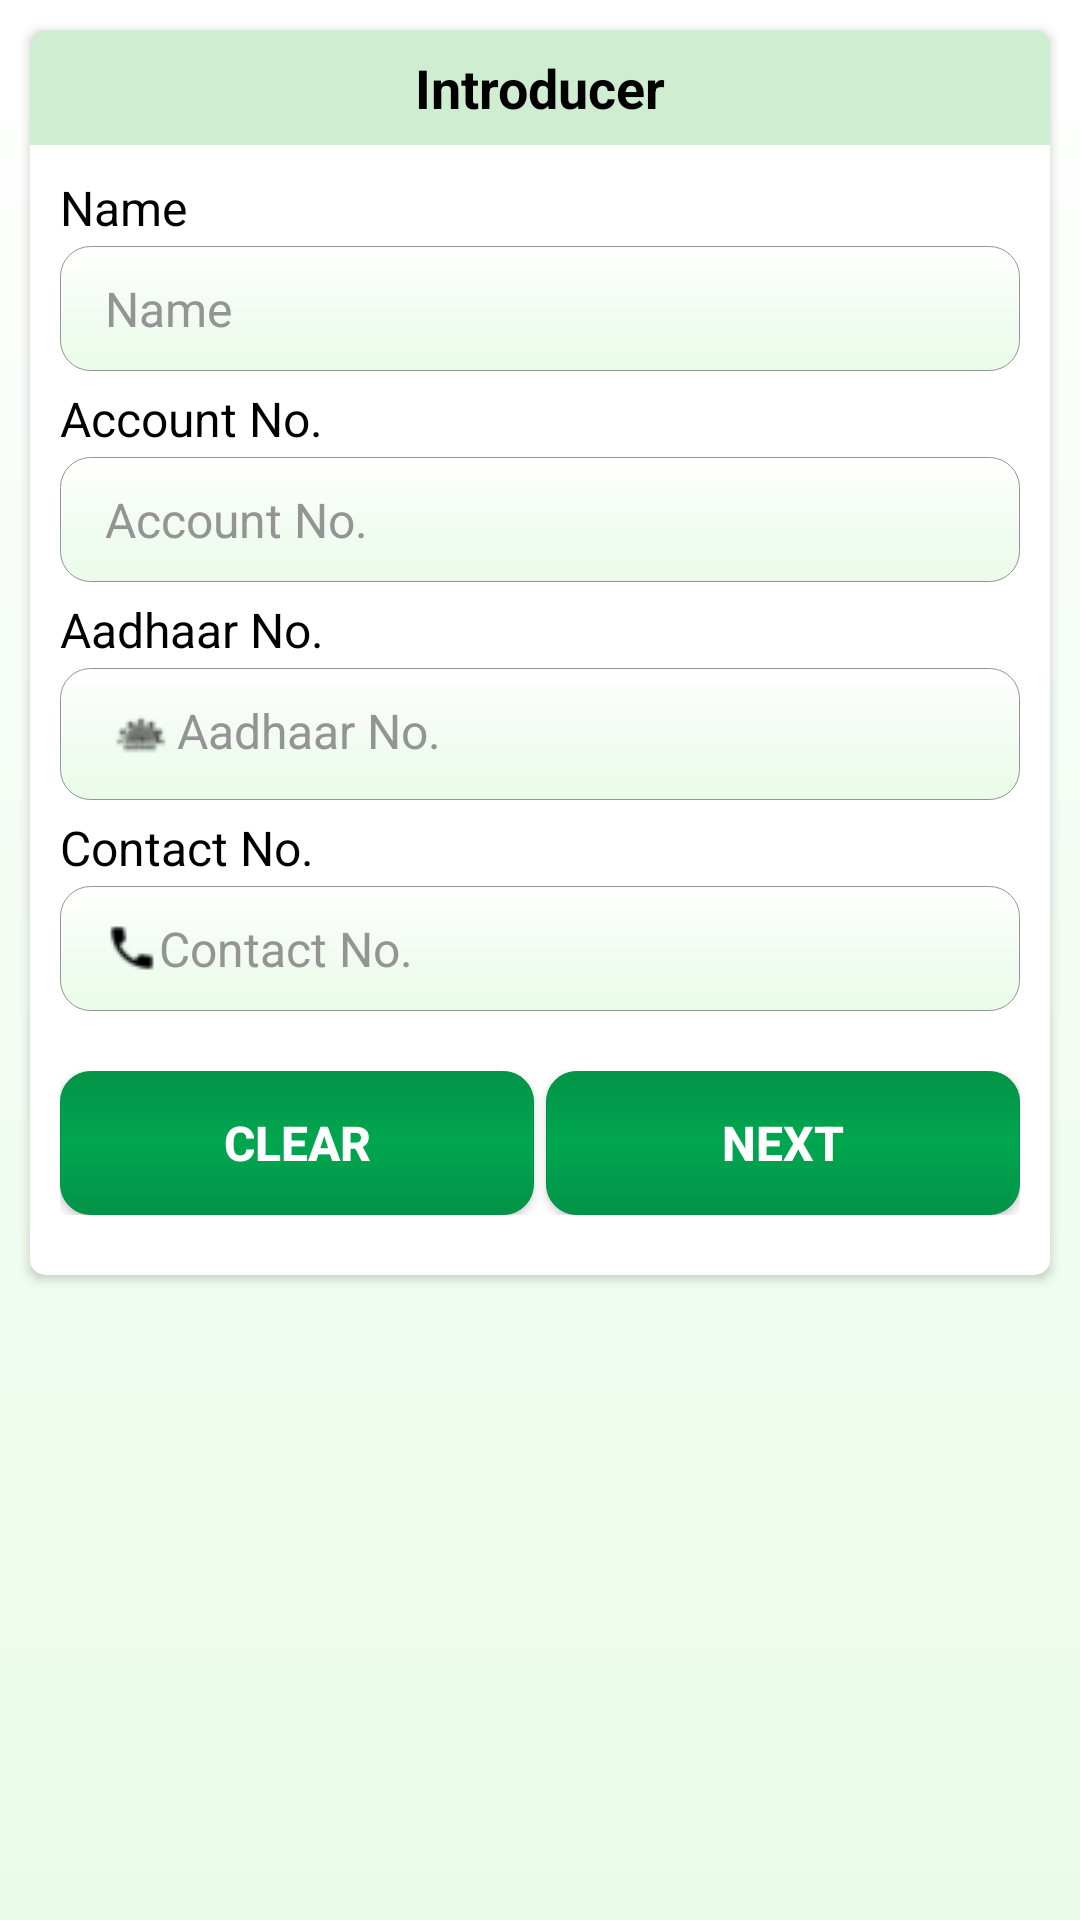

Android layout source for this screen:
<!-- AndroidManifest.xml: application theme AppTheme -->
<!-- res/layout/introducer_details.xml -->
<?xml version="1.0" encoding="utf-8"?>
<RelativeLayout xmlns:android="http://schemas.android.com/apk/res/android"
    android:layout_width="match_parent"
    android:layout_height="match_parent"
    android:background="@drawable/background">

    <ScrollView
        android:id="@+id/scroll_container"
        android:layout_width="match_parent"
        android:layout_height="match_parent"
        android:layout_alignParentTop="true"
        android:layout_centerHorizontal="true">

        <LinearLayout
            android:id="@+id/layoutContainer"
            android:layout_width="match_parent"
            android:layout_height="wrap_content"
            android:orientation="vertical">

            <android.support.v7.widget.CardView xmlns:card_view="http://schemas.android.com/apk/res-auto"
                android:id="@+id/cardView"
                android:layout_width="match_parent"
                android:layout_height="wrap_content"
                android:layout_gravity="center"
                android:layout_margin="@dimen/ten"
                card_view:cardBackgroundColor="@color/cardview_light_background"
                card_view:cardCornerRadius="@dimen/five">

                <LinearLayout
                    android:layout_width="match_parent"
                    android:layout_height="wrap_content"
                    android:orientation="vertical">

                    <android.support.v7.widget.AppCompatTextView
                        android:id="@+id/tv_main_header"
                        style="@style/text_view_style"
                        android:layout_width="match_parent"
                        android:layout_height="wrap_content"
                        android:background="@color/colorPrimaryTooLight"
                        android:gravity="center"
                        android:padding="@dimen/seven"
                        android:text="@string/introducer"
                        android:textColor="@color/colorBlack"
                        android:textSize="@dimen/eighteen_sp"
                        android:textStyle="bold" />

                    <LinearLayout
                        android:layout_width="match_parent"
                        android:layout_height="wrap_content"
                        android:orientation="vertical"
                        android:padding="@dimen/ten">

                        <android.support.v7.widget.AppCompatTextView
                            style="@style/text_view_style"
                            android:layout_width="match_parent"
                            android:layout_height="wrap_content"
                            android:text="@string/name" />

                        <android.support.v7.widget.AppCompatEditText
                            android:id="@+id/et_introducer_name"
                            style="@style/edit_text_style_square"
                            android:layout_width="match_parent"
                            android:layout_height="wrap_content"
                            android:layout_marginTop="@dimen/two"
                            android:hint="@string/name"
                            android:maxLength="50" />

                        <android.support.v7.widget.AppCompatTextView
                            style="@style/text_view_style"
                            android:layout_width="match_parent"
                            android:layout_height="wrap_content"
                            android:layout_marginTop="@dimen/five"
                            android:text="@string/account_no" />

                        <android.support.v7.widget.AppCompatEditText
                            android:id="@+id/et_introducer_account_no"
                            style="@style/edit_text_style_square"
                            android:layout_width="match_parent"
                            android:layout_height="wrap_content"
                            android:layout_marginTop="@dimen/two"
                            android:hint="@string/account_no"
                            android:inputType="number"
                            android:maxLength="8" />

                        <android.support.v7.widget.AppCompatTextView
                            style="@style/text_view_style"
                            android:layout_width="match_parent"
                            android:layout_height="wrap_content"
                            android:layout_marginTop="@dimen/five"
                            android:text="@string/aadhaar_no" />

                        <android.support.v7.widget.AppCompatEditText
                            android:id="@+id/et_introducer_aadhaar_no"
                            style="@style/edit_text_style_square"
                            android:layout_width="match_parent"
                            android:layout_height="wrap_content"
                            android:layout_marginTop="@dimen/two"
                            android:hint="@string/aadhaar_no"
                            android:drawableLeft="@drawable/ic_aadhaar_seeding_24x24"
                            android:drawableStart="@drawable/ic_aadhaar_seeding_24x24"
                            android:inputType="number"
                            android:maxLength="12" />

                        <android.support.v7.widget.AppCompatTextView
                            style="@style/text_view_style"
                            android:layout_width="match_parent"
                            android:layout_height="match_parent"
                            android:layout_marginTop="@dimen/five"
                            android:text="@string/contact_number" />

                        <android.support.v7.widget.AppCompatEditText
                            android:id="@+id/et_introducer_mobile_no"
                            style="@style/edit_text_style_square"
                            android:layout_width="match_parent"
                            android:layout_height="match_parent"
                            android:layout_marginTop="@dimen/two"
                            android:hint="@string/contact_number"
                            android:drawableLeft="@drawable/ic_mobile_18x18"
                            android:drawableStart="@drawable/ic_mobile_18x18"
                            android:inputType="phone"
                            android:maxLength="10" />

                        <LinearLayout
                            android:layout_width="match_parent"
                            android:layout_height="wrap_content"
                            android:layout_gravity="center"
                            android:layout_marginBottom="@dimen/ten"
                            android:layout_marginTop="@dimen/twenty"
                            android:gravity="center"
                            android:orientation="horizontal"
                            android:weightSum="1">

                            

                            <android.support.v7.widget.AppCompatButton
                                android:id="@+id/btn_clear_details"
                                style="@style/login_btn_style_square"
                                android:layout_width="match_parent"
                                android:layout_height="wrap_content"
                                android:layout_gravity="center"
                                android:layout_marginEnd="@dimen/two"
                                android:layout_marginRight="@dimen/two"
                                android:layout_weight="0.5"
                                android:text="@string/clear" />

                            <android.support.v7.widget.AppCompatButton
                                android:id="@+id/btn_next"
                                style="@style/login_btn_style_square"
                                android:layout_width="match_parent"
                                android:layout_height="wrap_content"
                                android:layout_gravity="center"
                                android:layout_marginLeft="@dimen/two"
                                android:layout_marginStart="@dimen/two"
                                android:layout_weight="0.5"
                                android:text="@string/next" />

                        </LinearLayout>

                    </LinearLayout>

                </LinearLayout>

            </android.support.v7.widget.CardView>

        </LinearLayout>

    </ScrollView>

</RelativeLayout>
<!-- resources referenced by this layout -->
<resources>
  <color name="colorBlack">#000000</color>
  <color name="colorPrimaryTooLight">#cfedd0</color>
  <dimen name="eighteen_sp">18sp</dimen>
  <dimen name="five">5dp</dimen>
  <dimen name="four">4dp</dimen>
  <dimen name="seven">7dp</dimen>
  <dimen name="sixteen_sp">16sp</dimen>
  <dimen name="ten">10dp</dimen>
  <dimen name="twenty">20dp</dimen>
  <dimen name="two">2dp</dimen>
  <!-- drawable background (drawable) -->
  <?xml version="1.0" encoding="utf-8"?>
  <shape xmlns:android="http://schemas.android.com/apk/res/android"
      android:shape="rectangle"
      android:thickness="0dp">
  
      
  
      
  
      <corners android:radius="@dimen/zero" />
  
      <gradient
          android:angle="270"
          android:centerColor="@color/center_color"
          android:endColor="@color/background_color"
          android:startColor="@android:color/white"
          android:type="linear" />
  
  </shape>
  <string name="aadhaar_no">Aadhaar No.</string>
  <string name="account_no">Account No.</string>
  <string name="calculate">Calculate</string>
  <string name="clear">Clear</string>
  <string name="contact_number">Contact No.</string>
  <string name="introducer">Introducer</string>
  <string name="name">Name</string>
  <string name="next">Next</string>
  <style name="login_btn_style_square" parent="text_style">
          <item name="android:background">@drawable/register_button_background_change</item>
          <item name="android:textStyle">bold</item>
          <item name="android:paddingTop">@dimen/twelve</item>
          <item name="android:paddingBottom">@dimen/twelve</item>
          <item name="android:paddingLeft">@dimen/thiryfive</item>
          <item name="android:paddingRight">@dimen/thiryfive</item>
          <item name="android:textColor">@android:color/white</item>
      </style>
  <style name="text_view_style">
          <item name="android:textSize">@dimen/sixteen_sp</item>
          <item name="android:textColor">@android:color/black</item>
          
      </style>
  <style name="AppTheme" parent="Theme.AppCompat.Light.DarkActionBar">
          
          <item name="colorPrimary">@color/colorPrimary</item>
          <item name="colorPrimaryDark">@color/colorPrimaryDark</item>
          <item name="colorAccent">@color/colorAccent</item>
      </style>
  <dimen name="zero">0dp</dimen>
  <color name="center_color">#f3fcf3</color>
  <color name="background_color">#eafce9</color>
  <color name="hintColor">#949494</color>
  <dimen name="fifteen">15dp</dimen>
  <style name="text_style">
          <item name="android:textSize">@dimen/sixteen_sp</item>
          
          <item name="android:textColor">@android:color/white</item>
      </style>
  <!-- drawable register_button_background_change (drawable) -->
  <?xml version="1.0" encoding="utf-8"?>
  <selector xmlns:android="http://schemas.android.com/apk/res/android">
  
      
  
      <item android:drawable="@drawable/register_button_style_pressed" android:state_pressed="true" /> 
      <item android:drawable="@drawable/register_button_style_pressed" android:state_focused="true" /> 
      <item android:drawable="@drawable/register_button_style_default" /> 
  
  </selector>
  <dimen name="twelve">12dp</dimen>
  <dimen name="thiryfive">35dp</dimen>
  <color name="colorPrimary">#00A650</color>
  <color name="colorPrimaryDark">#029347</color>
  <color name="colorAccent">#B11016</color>
  <!-- drawable register_button_style_pressed (drawable) -->
  <?xml version="1.0" encoding="utf-8"?>
  <shape xmlns:android="http://schemas.android.com/apk/res/android"
      android:shape="rectangle">
  
      <stroke
          android:width="1dp"
          android:color="@color/hintColor" />
  
      <corners android:radius="@dimen/ten" />
  
      
  
      <gradient
          android:angle="270"
          android:centerColor="@color/center_color"
          android:endColor="@color/background_color"
          android:startColor="@color/colorWhite" />
  
  </shape>
  <color name="colorWhite">#ffffff</color>
</resources>
